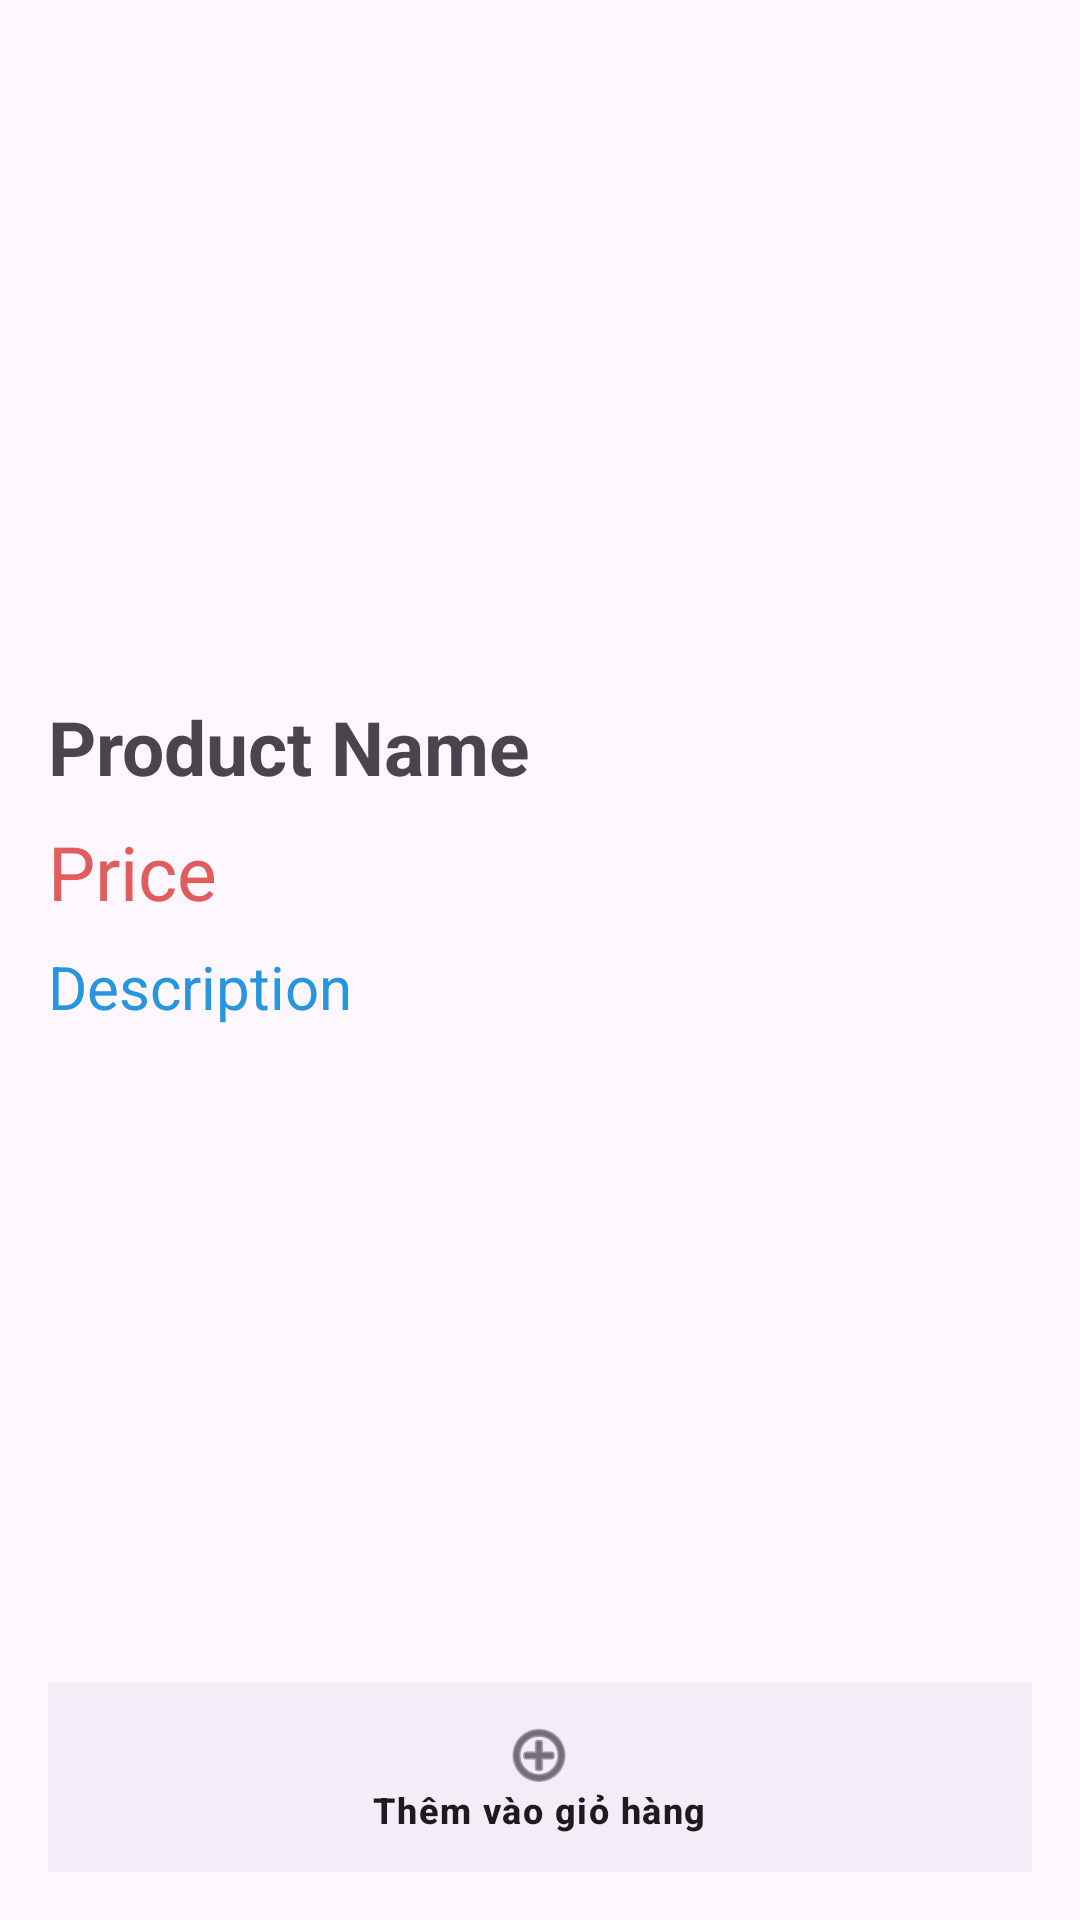

Produce the Android XML layout that renders to this screen, including the resource entries it uses.
<!-- AndroidManifest.xml: application theme Theme.TwoVn -->
<!-- res/layout/activity_product_detail.xml -->
<?xml version="1.0" encoding="utf-8"?>
<LinearLayout xmlns:android="http://schemas.android.com/apk/res/android"
    xmlns:app="http://schemas.android.com/apk/res-auto"
    android:layout_width="match_parent"
    android:layout_height="match_parent"
    android:orientation="vertical"
    android:padding="16dp">

    <ImageView
        android:id="@+id/imageViewProduct"
        android:layout_width="match_parent"
        android:layout_height="200dp"
        android:scaleType="centerCrop"
        android:layout_marginBottom="16dp"/>

    <TextView
        android:id="@+id/textViewName"
        android:layout_width="wrap_content"
        android:layout_height="wrap_content"
        android:layout_marginBottom="8dp"
        android:text="Product Name"
        android:textSize="25sp"
        android:textStyle="bold" />

    <TextView
        android:id="@+id/textViewPrice"
        android:layout_width="wrap_content"
        android:layout_height="wrap_content"
        android:text="Price"
        android:textColor="#E15C5C"
        android:textSize="25sp"
        android:layout_marginBottom="8dp"/>

    <TextView
        android:id="@+id/textViewDescription"
        android:layout_width="wrap_content"
        android:layout_height="wrap_content"
        android:textColor="#2896DF"
        android:text="Description"
        android:textSize="20sp"
        android:layout_marginBottom="16dp"/>

    <androidx.recyclerview.widget.RecyclerView
        android:id="@+id/recyclerViewRelatedProducts"
        android:layout_width="match_parent"
        android:layout_height="40dp"
        android:layout_weight="1"/>

    <com.google.android.material.bottomnavigation.BottomNavigationView
        android:id="@+id/bottom_navigation"
        android:layout_width="match_parent"
        android:layout_height="63dp"
        app:menu="@menu/bottom_navigation_menu" />

</LinearLayout>
<!-- resources referenced by this layout -->
<resources>
  <style name="Theme.TwoVn" parent="Base.Theme.TwoVn" />
  <style name="Base.Theme.TwoVn" parent="Theme.Material3.DayNight.NoActionBar">
          
          
      </style>
</resources>
